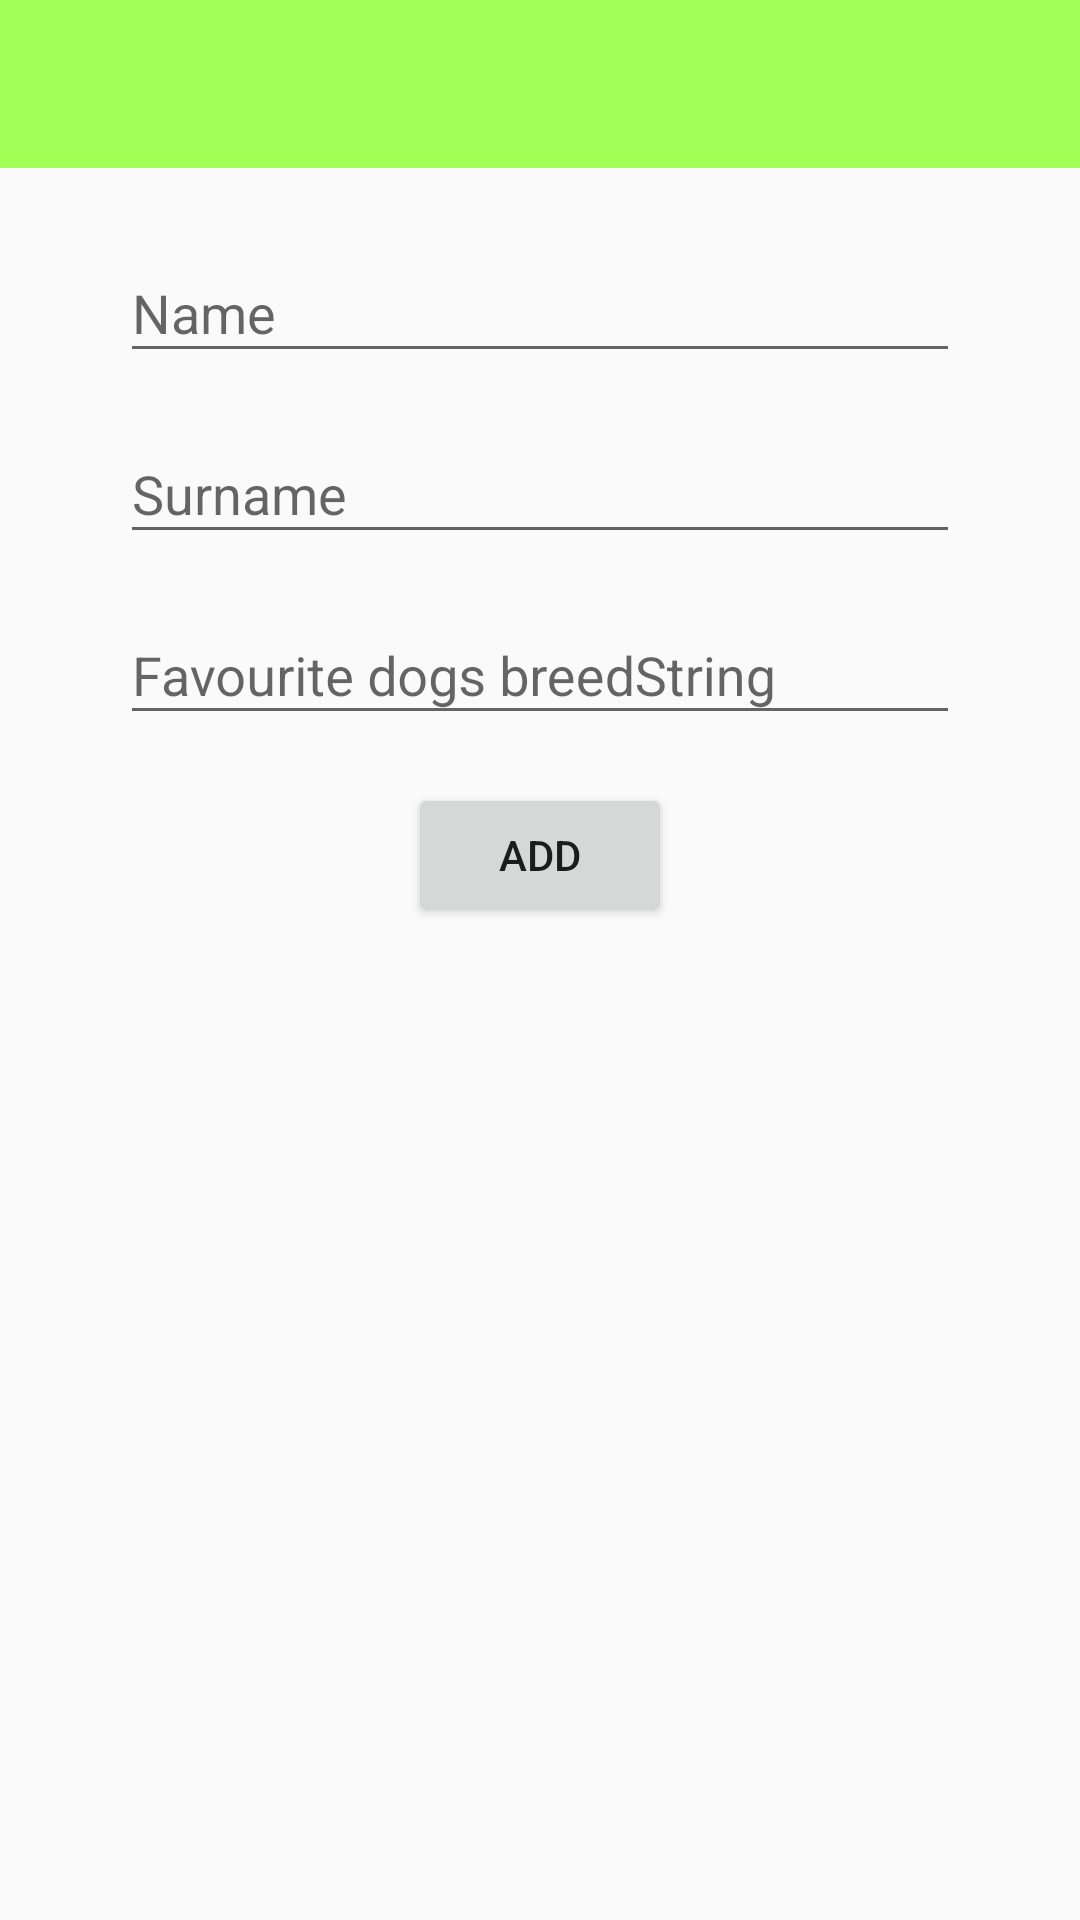

The Android layout XML behind this screen, and the referenced resources:
<!-- AndroidManifest.xml: application theme AppTheme -->
<!-- res/layout/acitivty_new_owner_form.xml -->
<?xml version="1.0" encoding="utf-8"?>
<RelativeLayout
    xmlns:android="http://schemas.android.com/apk/res/android"
    android:layout_width="match_parent"
    android:layout_height="match_parent">
    <include
        android:id="@+id/toolbar_dogs_app" layout="@layout/toolbar"/>
<ScrollView
    android:layout_width="match_parent"
    android:layout_height="match_parent"
    android:layout_below="@id/toolbar_dogs_app">
<LinearLayout
    android:layout_width="match_parent"
    android:layout_height="match_parent"
    android:orientation="vertical"
    android:gravity="top|center_horizontal">

    <android.support.design.widget.TextInputLayout
        android:id="@+id/input_layout_name"
        android:layout_width="match_parent"
        android:layout_height="wrap_content"
        android:layout_marginLeft="@dimen/margin_32dp"
        android:layout_marginRight="@dimen/margin_32dp"
        android:layout_marginTop="@dimen/margin_16dp">
    <EditText
        android:id="@+id/owner_name_edittext"
        android:layout_width="match_parent"
        android:layout_height="wrap_content"
        android:layout_margin="@dimen/margin_8dp"
        android:ems="10"
        android:hint="@string/owner_name_hint"/>
    </android.support.design.widget.TextInputLayout>

    <android.support.design.widget.TextInputLayout
        android:id="@+id/input_layout_surname"
        android:layout_width="match_parent"
        android:layout_height="wrap_content"
        android:layout_marginLeft="@dimen/margin_32dp"
        android:layout_marginRight="@dimen/margin_32dp">
    <EditText
        android:id="@+id/surname_edittext"
        android:layout_width="match_parent"
        android:layout_height="wrap_content"
        android:layout_margin="@dimen/margin_8dp"
        android:ems="10"
        android:hint="@string/owner_surname_hint"/>
    </android.support.design.widget.TextInputLayout>

    <android.support.design.widget.TextInputLayout
        android:id="@+id/input_layout_prefferred_kind"
        android:layout_width="match_parent"
        android:layout_height="wrap_content"
        android:layout_marginLeft="@dimen/margin_32dp"
        android:layout_marginRight="@dimen/margin_32dp">
        <EditText
            android:id="@+id/preferred_kind_edit_text"
            android:layout_width="match_parent"
            android:layout_height="wrap_content"
            android:layout_margin="@dimen/margin_8dp"
            android:ems="10"
            android:hint="@string/prefered_dog_hint"/>
    </android.support.design.widget.TextInputLayout>


    <Button
        android:id="@+id/add_owner_button"
        android:layout_width="wrap_content"
        android:layout_height="wrap_content"
        android:layout_margin="@dimen/margin_8dp"
        android:text="@string/add_title_button"/>
</LinearLayout>
</ScrollView>
</RelativeLayout>
<!-- res/layout/toolbar.xml (included above) -->
<?xml version="1.0" encoding="utf-8"?>
<android.support.v7.widget.Toolbar
    xmlns:android="http://schemas.android.com/apk/res/android"
    android:id="@+id/toolbar_dogs_app"
    android:layout_width="match_parent"
    android:layout_height="wrap_content"
    android:background="@color/colorCustomYellow"
    android:minHeight="?attr/actionBarSize">
</android.support.v7.widget.Toolbar>
<!-- resources referenced by this layout -->
<resources>
  <color name="colorCustomYellow">#a2ff55</color>
  <dimen name="margin_16dp">16dp</dimen>
  <dimen name="margin_32dp">32dp</dimen>
  <dimen name="margin_8dp">8dp</dimen>
  <string name="add_title_button">Add</string>
  <string name="owner_name_hint">Name</string>
  <string name="owner_surname_hint">Surname</string>
  <string name="prefered_dog_hint">Favourite dogs breedString</string>
  <style name="AppTheme" parent="Theme.AppCompat.Light.NoActionBar">
      </style>
</resources>
